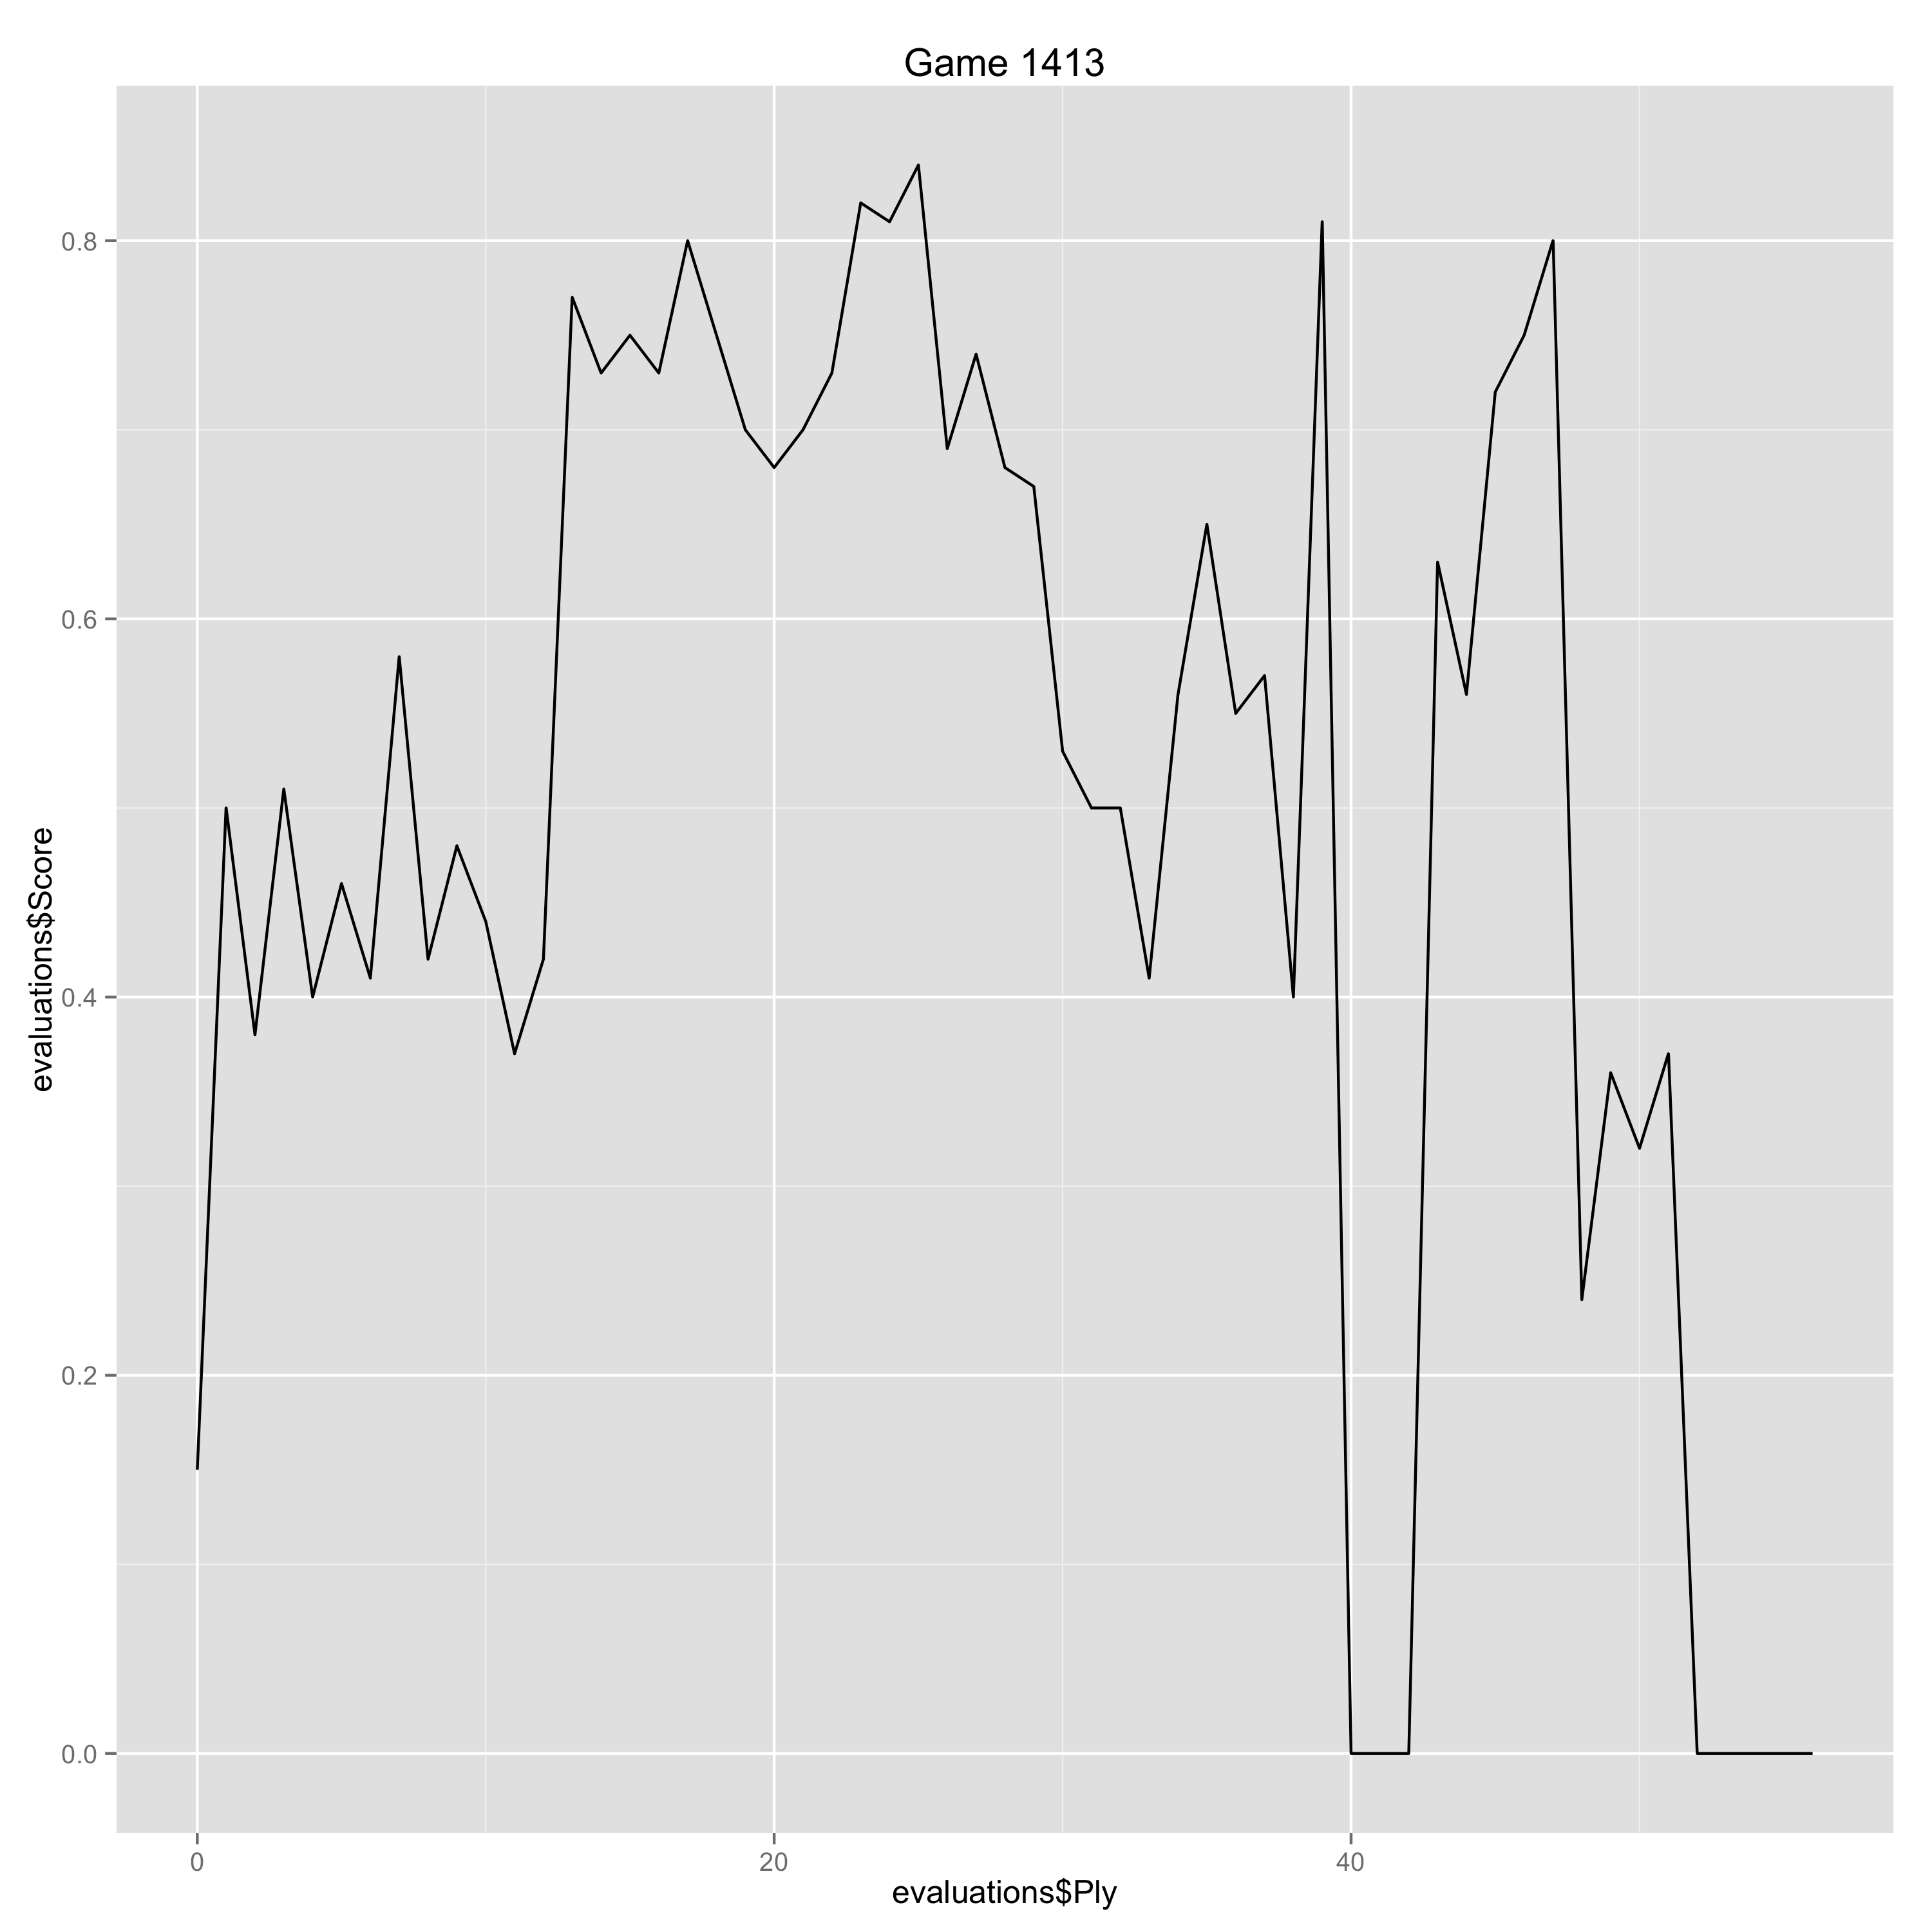

The file beside this chart, header and first rows:
Ply, Move, White, Black, Score, Eval, Comment
0, [1], d4, , 0.15, 0.15, 
1, [1], , d6, 0.5, -0.35, 
2, [2], Nf3, , 0.38, -0.12, 
3, [2], , Nf6, 0.51, -0.13, 
4, [3], c4, , 0.4, -0.11, 
5, [3], , g6, 0.46, -0.06, 
6, [4], Nc3, , 0.41, -0.05, 
7, [4], , Bg7, 0.58, -0.17, 
8, [5], e4, , 0.42, -0.16, 
9, [5], , O-O, 0.48, -0.06, 
10, [6], Be2, , 0.44, -0.04, 
11, [6], , Bg4, 0.37, 0.07, 
12, [7], Be3, , 0.42, 0.05, 
13, [7], , Nc6, 0.77, -0.35, 
14, [8], d5, , 0.73, -0.04, 
15, [8], , Bxf3, 0.75, -0.02, 
16, [9], Bxf3, , 0.73, -0.02, 
17, [9], , Ne5, 0.8, -0.07, 
18, [10], Be2, , 0.75, -0.05, 
19, [10], , c6, 0.7, 0.05, 
20, [11], f4, , 0.68, -0.02, 
21, [11], , Ned7, 0.7, -0.02, 
22, [12], O-O, , 0.73, 0.03, 
23, [12], , Qa5, 0.82, -0.09, 
24, [13], a3, , 0.81, -0.01, 
25, [13], , Rfc8, 0.84, -0.03, 
26, [14], b4, , 0.69, -0.15, 
27, [14], , Qd8, 0.74, -0.05, 
28, [15], Rc1, , 0.68, -0.06, 
29, [15], , a5, 0.67, 0.01, 
30, [16], Qb3, , 0.53, -0.14, 
31, [16], , axb4, 0.5, 0.03, 
32, [17], axb4, , 0.5, 0.0, 
33, [17], , c5, 0.41, 0.09, 
34, [18], e5, , 0.56, 0.15, 
35, [18], , dxe5, 0.65, -0.09, 
36, [19], fxe5, , 0.55, -0.1, 
37, [19], , Nxe5, 0.57, -0.02, 
38, [20], Bxc5, , 0.4, -0.17, 
39, [20], , Bh6, 0.81, -0.41, 
40, [21], Ra1, , 0.0, -0.81, 
41, [21], , Rxa1, 0.0, 0.0, 
42, [22], Rxa1, , 0.0, 0.0, 
43, [22], , Nfg4, 0.63, -0.63, 
44, [23], Ne4, , 0.56, -0.07, 
45, [23], , b6, 0.72, -0.16, 
46, [24], Bd4, , 0.75, 0.03, 
47, [24], , Qc7, 0.8, -0.05, 
48, [25], Qg3, , 0.24, -0.56, 
49, [25], , f5, 0.36, -0.12, 
50, [26], Nf2, , 0.32, -0.04, 
51, [26], , Bg7, 0.37, -0.05, 
52, [27], Bxg4, , 0.0, -0.37, 
53, [27], , Nxg4, 0.0, 0.0, 
54, [28], Qxc7, , 0.0, 0.0, 
55, [28], , Rxc7, 0.0, 0.0, 
56, [29], Bxg7, , 0.0, 0.0, 
